Run: headless pygame with SDL's dummy video driver; simulated clock (each Clock.tick advances the game by its frame time, no real sleeping); random seed 0; keys injected as events and as key.get_pressed() state; no mouse input; restart key R tapped at the start of phases 3 and 4.
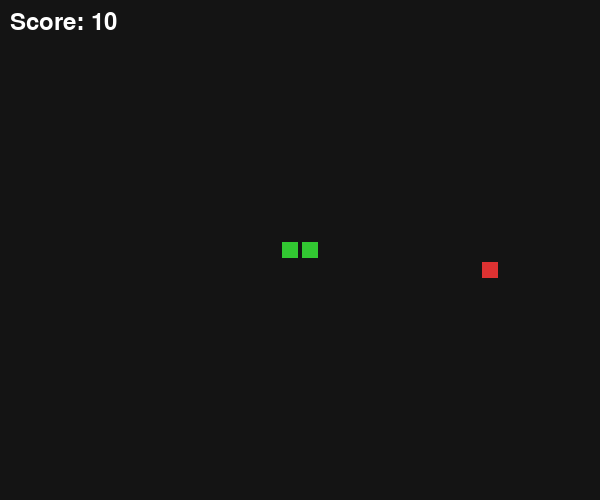
Frame 1 of 4 · flips 1–60 · no input
Frame 2 of 4 · flips 61–180 · tapped SPACE, RETURN · held RIGHT (→), D · screen unchanged from frame 1, image omitted
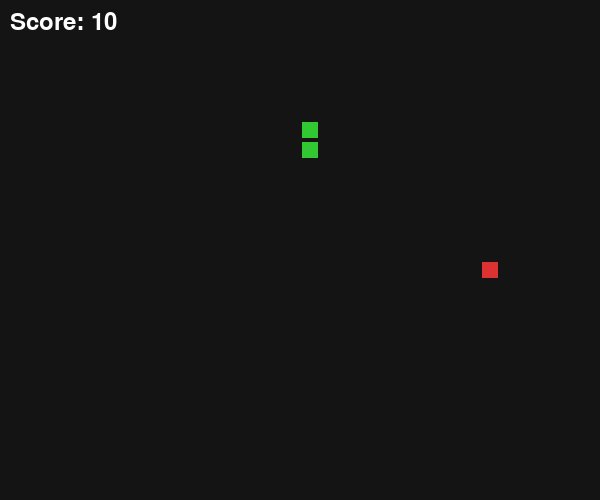
Frame 3 of 4 · flips 181–300 · tapped R · held DOWN (↓), S
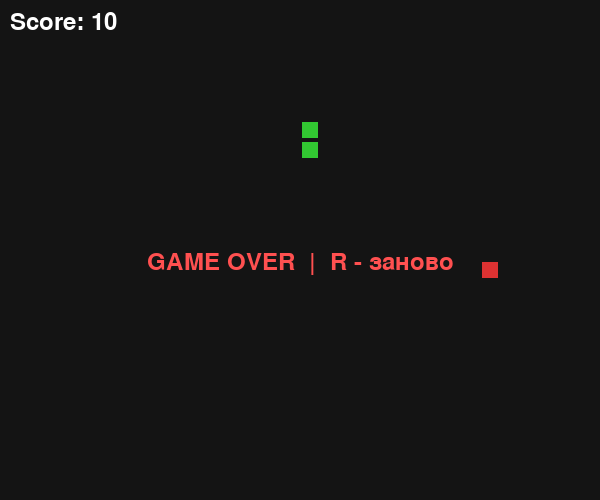
Frame 4 of 4 · flips 301–420 · tapped R · held LEFT (←), A, UP (↑), W

The pygame program that drew these frames:

import pygame, random, sys

pygame.init()
CELL, COLS, ROWS = 20, 30, 25
W, H = COLS * CELL, ROWS * CELL

screen = pygame.display.set_mode((W, H))
pygame.display.set_caption("Snake")
clock = pygame.time.Clock()
font = pygame.font.SysFont(None, 36)

snake = [(COLS//2, ROWS//2)]
dx, dy = 1, 0
score = 0
game_over = False


def new_food():
    while True:
        p = random.randint(0, COLS-1), random.randint(0, ROWS-1)
        if p not in snake:
            return p

food = new_food()

while True:
    clock.tick(7)

    for event in pygame.event.get():
        if event.type == pygame.QUIT:
            pygame.quit(); sys.exit()
        if event.type == pygame.KEYDOWN:
            if game_over and event.key == pygame.K_r:
                snake = [(COLS//2, ROWS//2)]
                dx, dy = 1, 0
                score = 0
                food = new_food()
                game_over = False
            if event.key == pygame.K_UP    and dy != 1:  dx, dy = 0, -1
            if event.key == pygame.K_DOWN  and dy != -1: dx, dy = 0,  1
            if event.key == pygame.K_LEFT  and dx != 1:  dx, dy = -1, 0
            if event.key == pygame.K_RIGHT and dx != -1: dx, dy =  1, 0

    if not game_over:
        hx, hy = snake[0][0] + dx, snake[0][1] + dy
        hx, hy = hx % COLS, hy % ROWS
        if (hx, hy) in snake:
            game_over = True
        else:
            snake.insert(0, (hx, hy))
            if (hx, hy) == food:
                score += 10
                food = new_food()
            else:
                snake.pop()

    screen.fill((20, 20, 20))

    for x, y in snake:
        pygame.draw.rect(screen, (50, 200, 50), (x*CELL+2, y*CELL+2, CELL-4, CELL-4))

    pygame.draw.rect(screen, (220, 50, 50), (food[0]*CELL+2, food[1]*CELL+2, CELL-4, CELL-4))

    screen.blit(font.render(f"Score: {score}", True, (255, 255, 255)), (10, 10))

    if game_over:
        t = font.render("GAME OVER  |  R - заново", True, (255, 80, 80))
        screen.blit(t, (W//2 - t.get_width()//2, H//2))

    pygame.display.flip()
